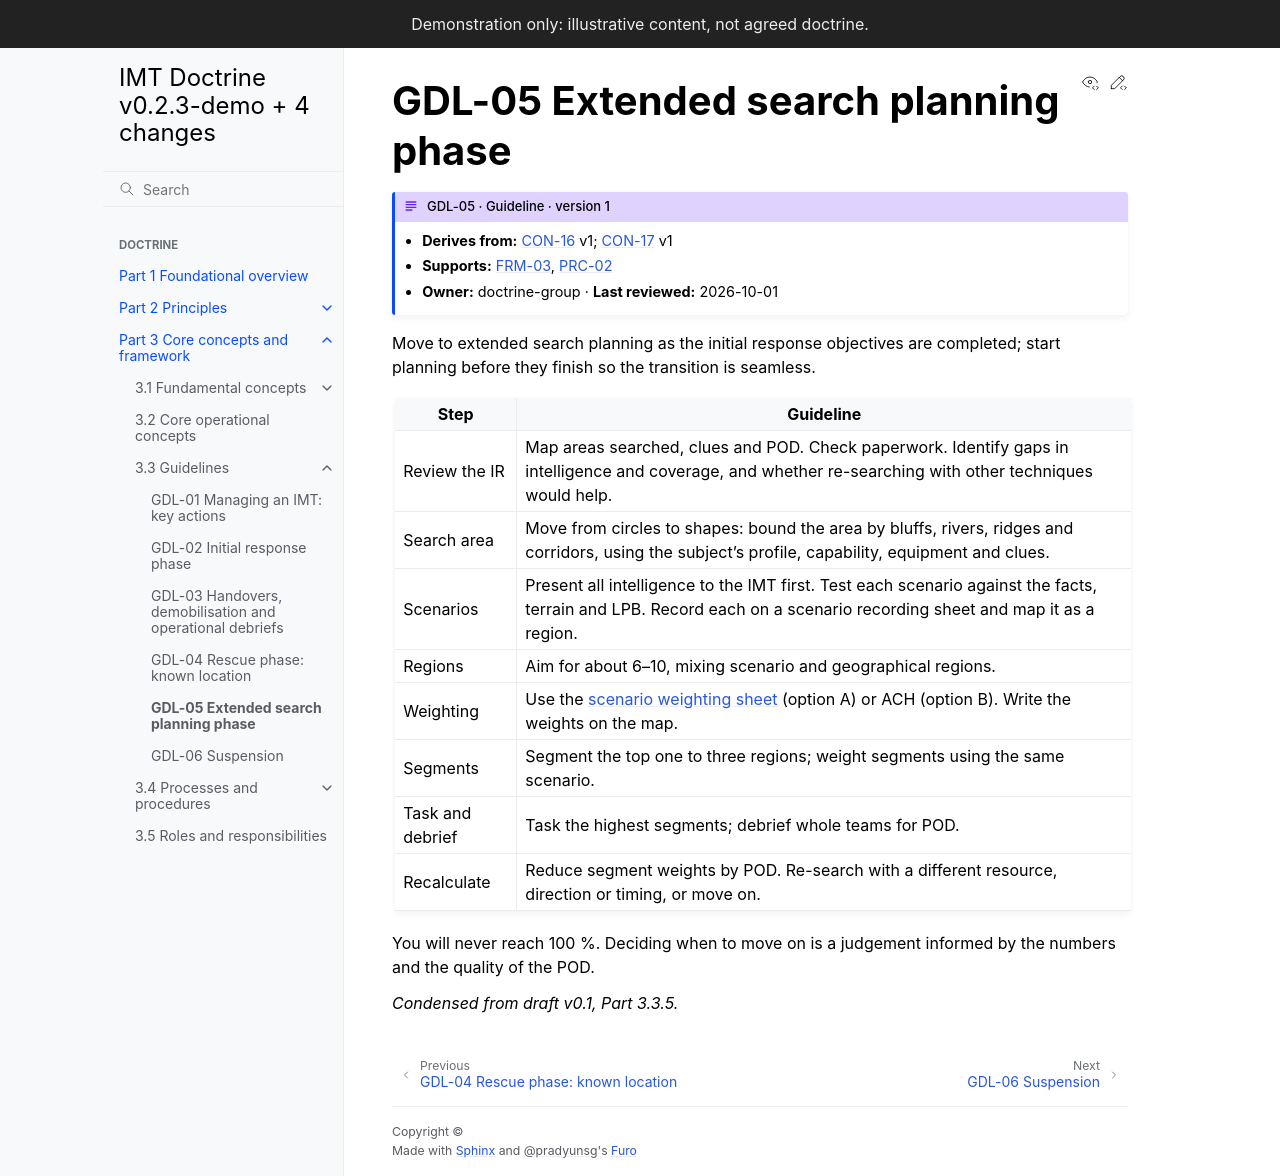

repository: schmidtnz/imt-doctrine · page: pr-preview/pr-31/part-3/3-3-guidelines/gdl-05-extended-search.html · generator: sphinx

---
id: GDL-05
type: guideline
title: Extended search planning phase
version: 1
derives_from:
  CON-16: 1
  CON-17: 1
requires_children: [process]
owner: doctrine-group
last_reviewed: 2026-10-01
---

# GDL-05 Extended search planning phase

Move to extended search planning as the initial response objectives are completed; start planning before they finish so the transition is seamless.

| Step | Guideline |
|---|---|
| Review the IR | Map areas searched, clues and POD. Check paperwork. Identify gaps in intelligence and coverage, and whether re-searching with other techniques would help. |
| Search area | Move from circles to shapes: bound the area by bluffs, rivers, ridges and corridors, using the subject's profile, capability, equipment and clues. |
| Scenarios | Present all intelligence to the IMT first. Test each scenario against the facts, terrain and LPB. Record each on a scenario recording sheet and map it as a region. |
| Regions | Aim for about 6–10, mixing scenario and geographical regions. |
| Weighting | Use the {doc}`scenario weighting sheet </forms/frm-02-scenario-weighting>` (option A) or ACH (option B). Write the weights on the map. |
| Segments | Segment the top one to three regions; weight segments using the same scenario. |
| Task and debrief | Task the highest segments; debrief whole teams for POD. |
| Recalculate | Reduce segment weights by POD. Re-search with a different resource, direction or timing, or move on. |

You will never reach 100 %. Deciding when to move on is a judgement informed by the numbers and the quality of the POD.

*Condensed from draft v0.1, Part 3.3.5.*
